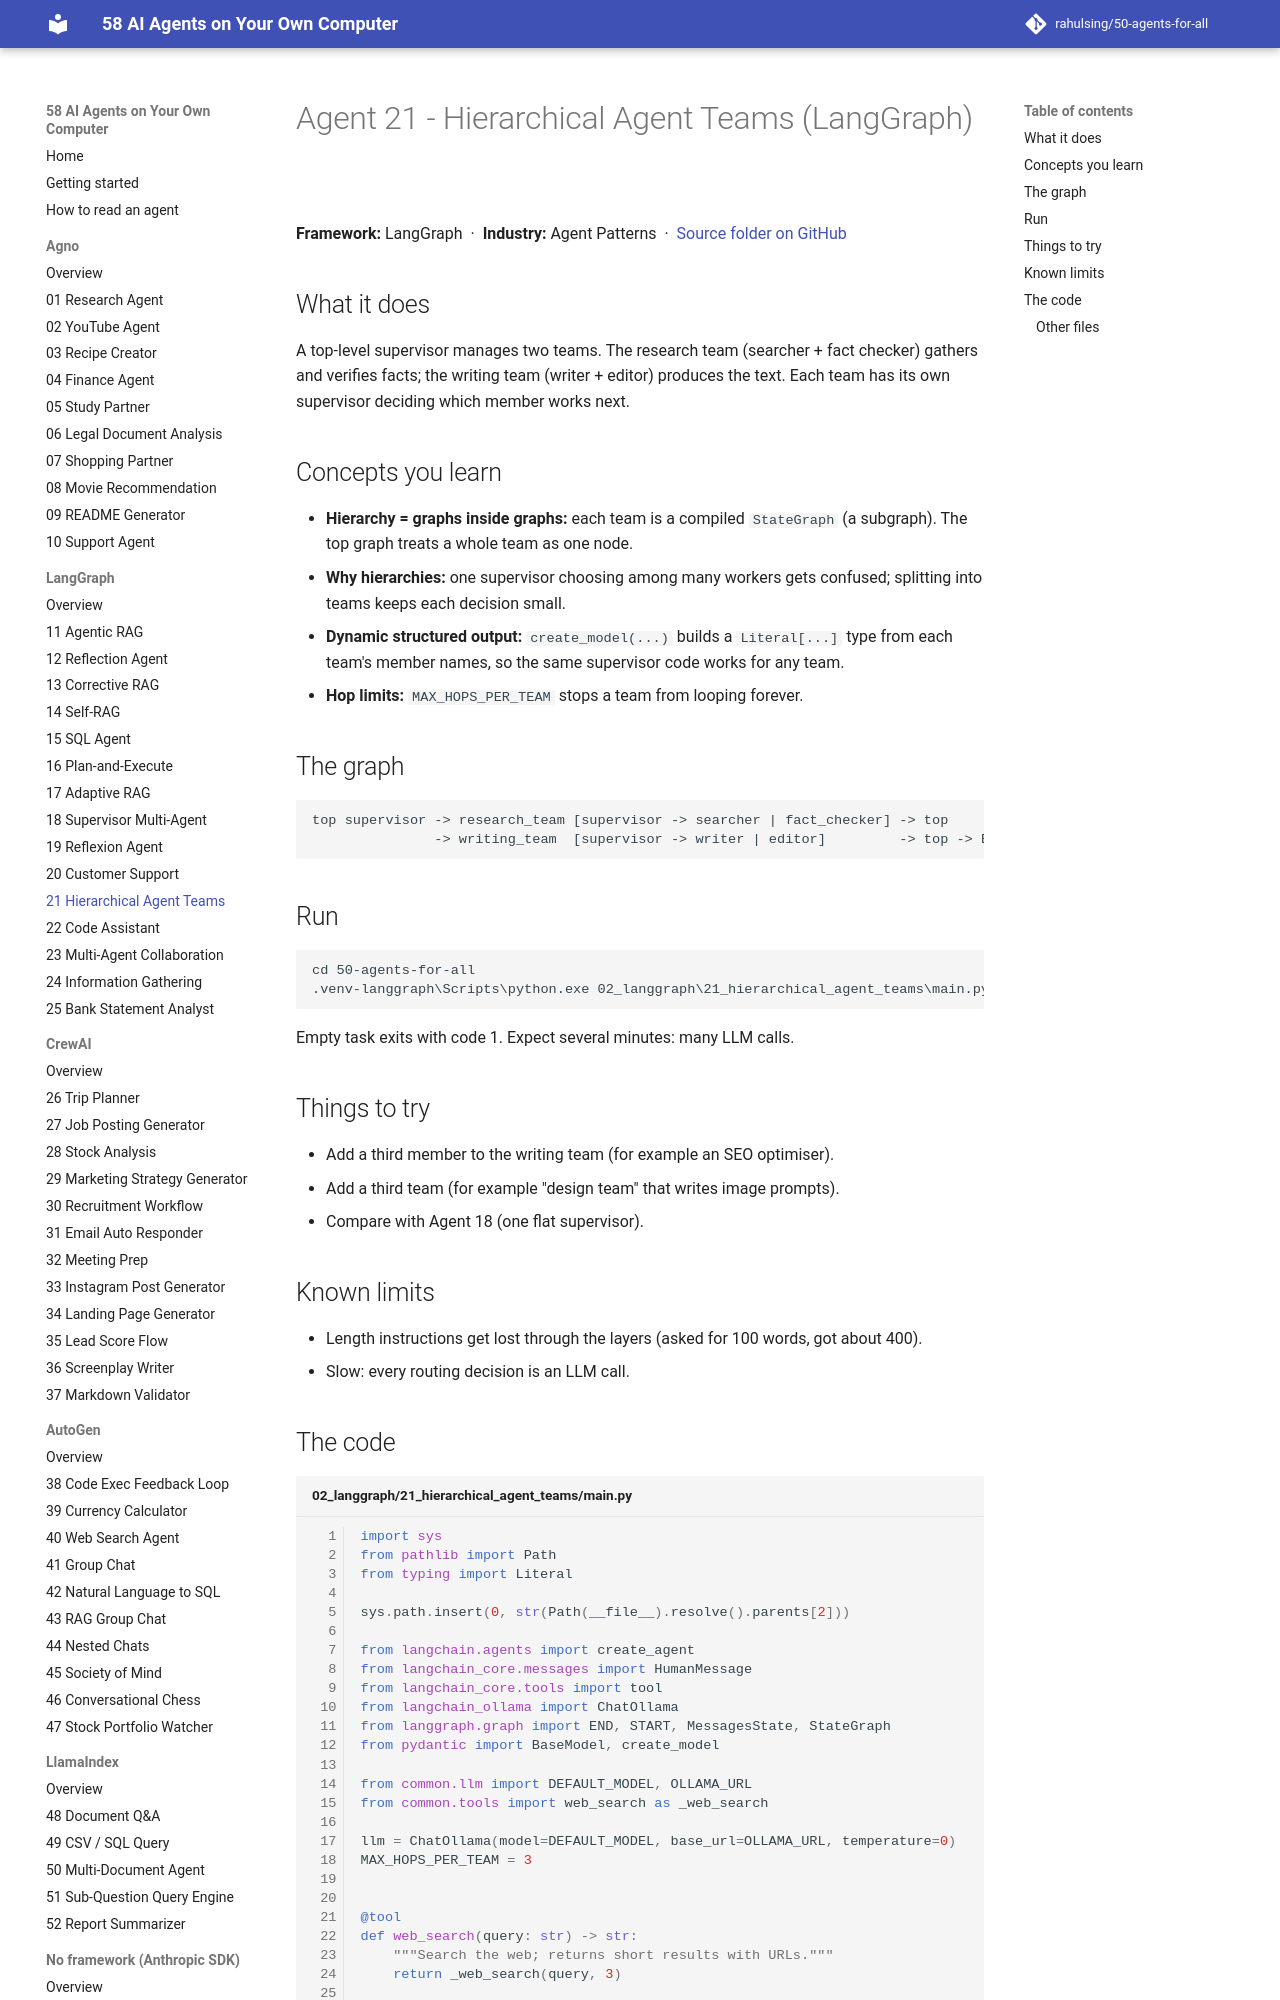

repository: rahulsing/50-agents-for-all · page: agents/02_langgraph/21_hierarchical_agent_teams/index.html · generator: mkdocs

# Agent 21 - Hierarchical Agent Teams (LangGraph)

## What it does
A top-level supervisor manages two teams. The research team (searcher + fact checker) gathers and verifies facts; the writing team (writer + editor) produces the text. Each team has its own supervisor deciding which member works next.
